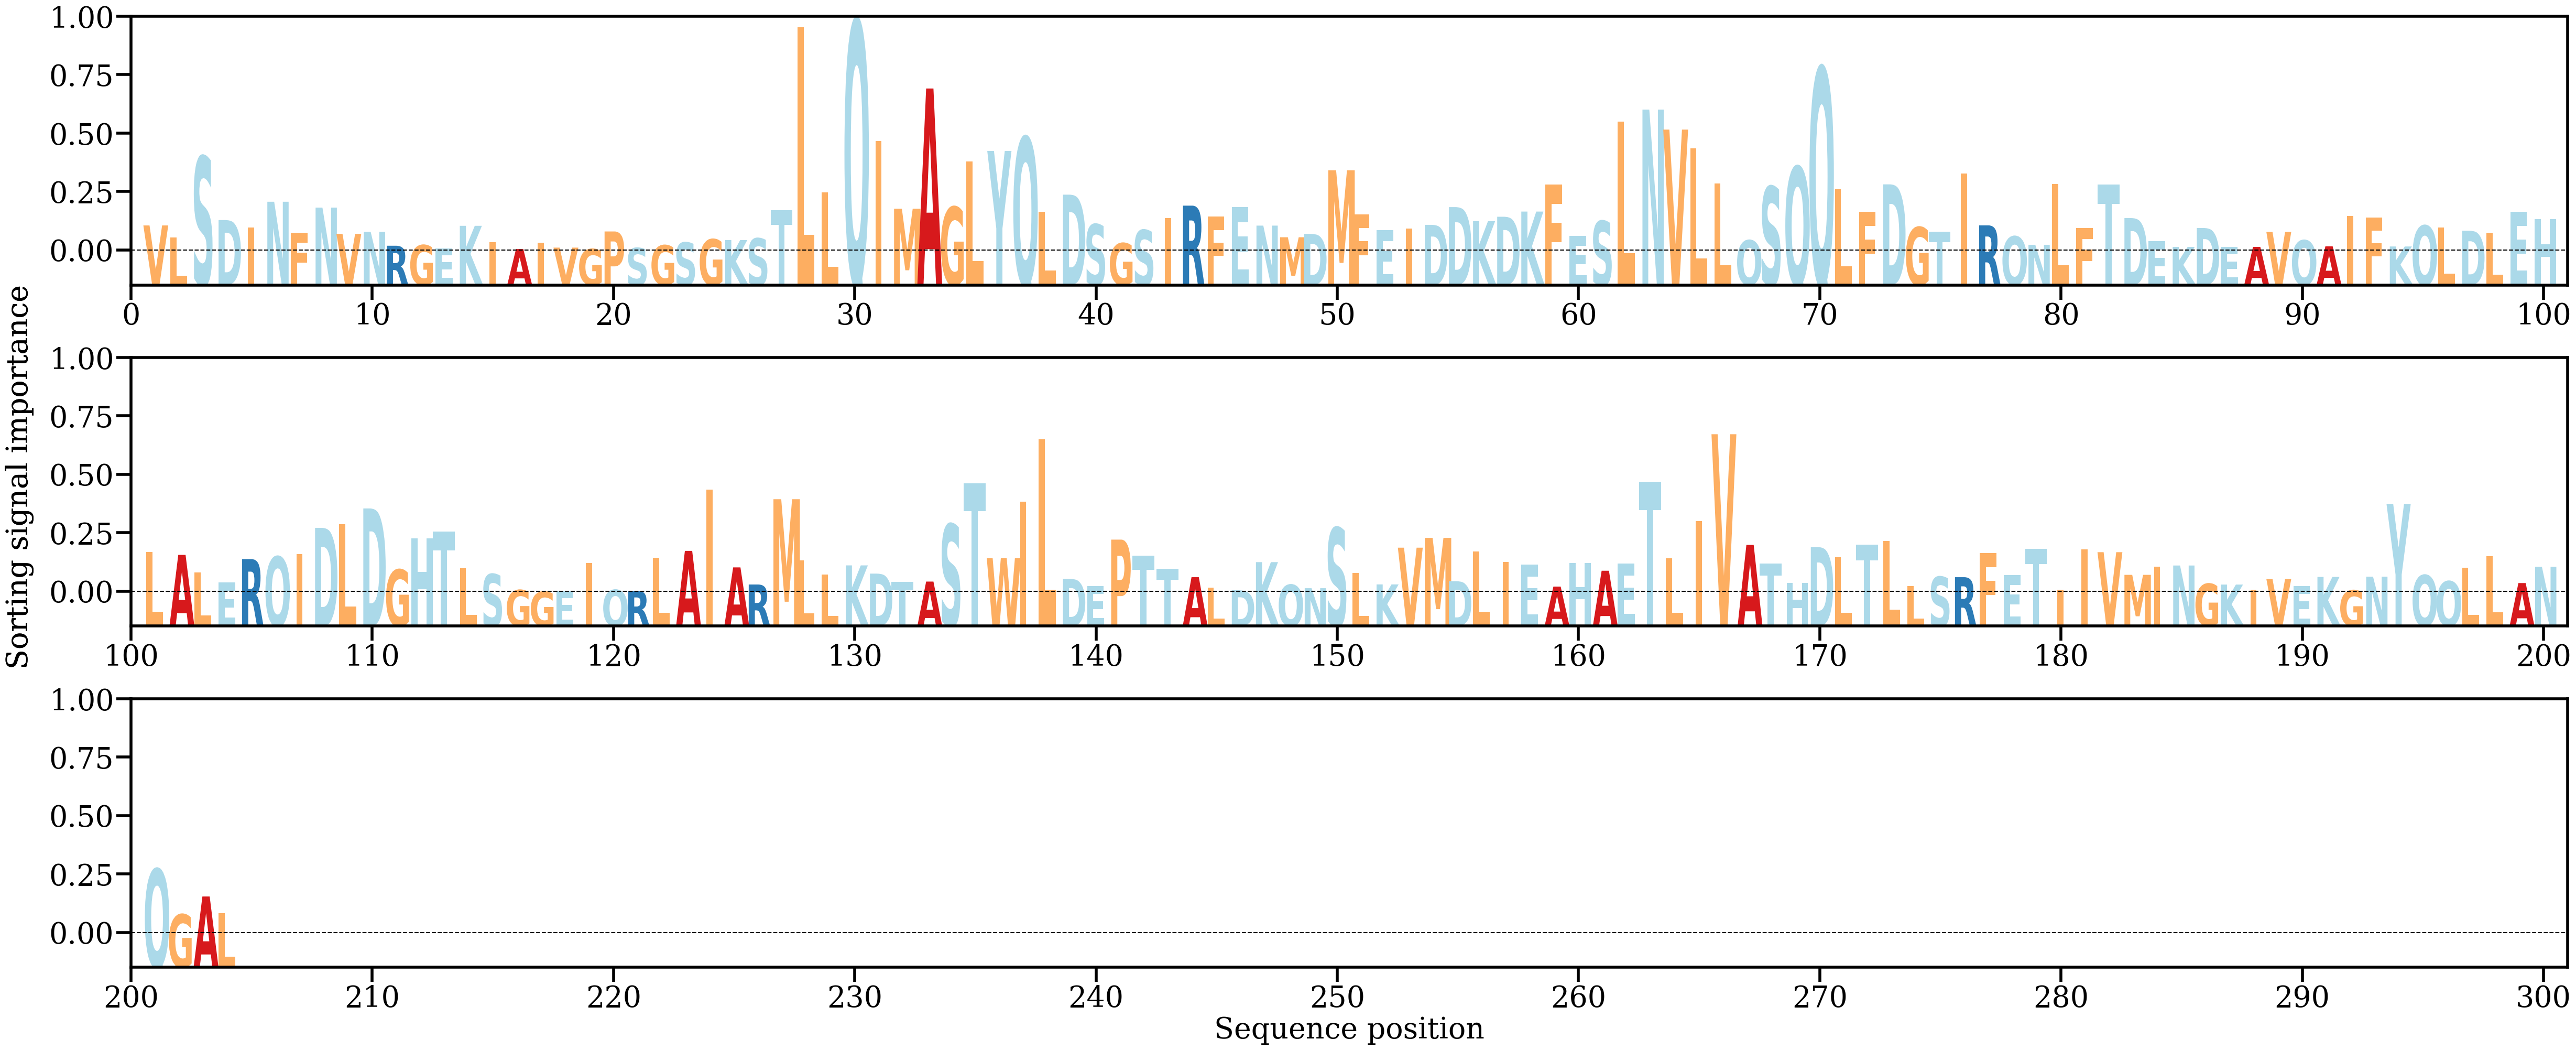

Data behind this chart, as committed beside it:
AA, Alpha
V, [0.00331344]
L, [0.00173142]
S, [0.01233357]
D, [0.00401725]
I, [0.00305254]
N, [0.00641628]
F, [0.00235279]
N, [0.00565051]
V, [0.00220511]
N, [0.00248381]
R, [0.00065701]
G, [0.00074078]
E, [0.00033073]
K, [0.00326468]
I, [0.00111036]
A, [0.00022177]
I, [0.00104347]
V, [0.00041051]
G, [0.00022289]
P, [0.00252541]
S, [0.00036311]
G, [0.00071926]
S, [0.00108628]
G, [0.00150438]
K, [0.00139671]
S, [0.00162084]
T, [0.00527898]
L, [0.02928409]
L, [0.0076468]
Q, [0.03014331]
I, [0.01438684]
M, [0.0055048]
A, [0.02123923]
G, [0.00573443]
L, [0.0116807]
Y, [0.01306859]
Q, [0.01485309]
L, [0.00511495]
D, [0.00734187]
S, [0.00346521]
G, [0.00099878]
S, [0.00271569]
I, [0.00428851]
R, [0.0059044]
F, [0.00445382]
E, [0.00574831]
N, [0.00329078]
M, [0.00176727]
D, [0.00220595]
M, [0.01052762]
F, [0.00475317]
E, [0.00268729]
I, [0.00289993]
D, [0.00339312]
D, [0.00571198]
K, [0.00387846]
D, [0.00445211]
K, [0.00512908]
F, [0.00869675]
E, [0.00191518]
... 144 more rows
